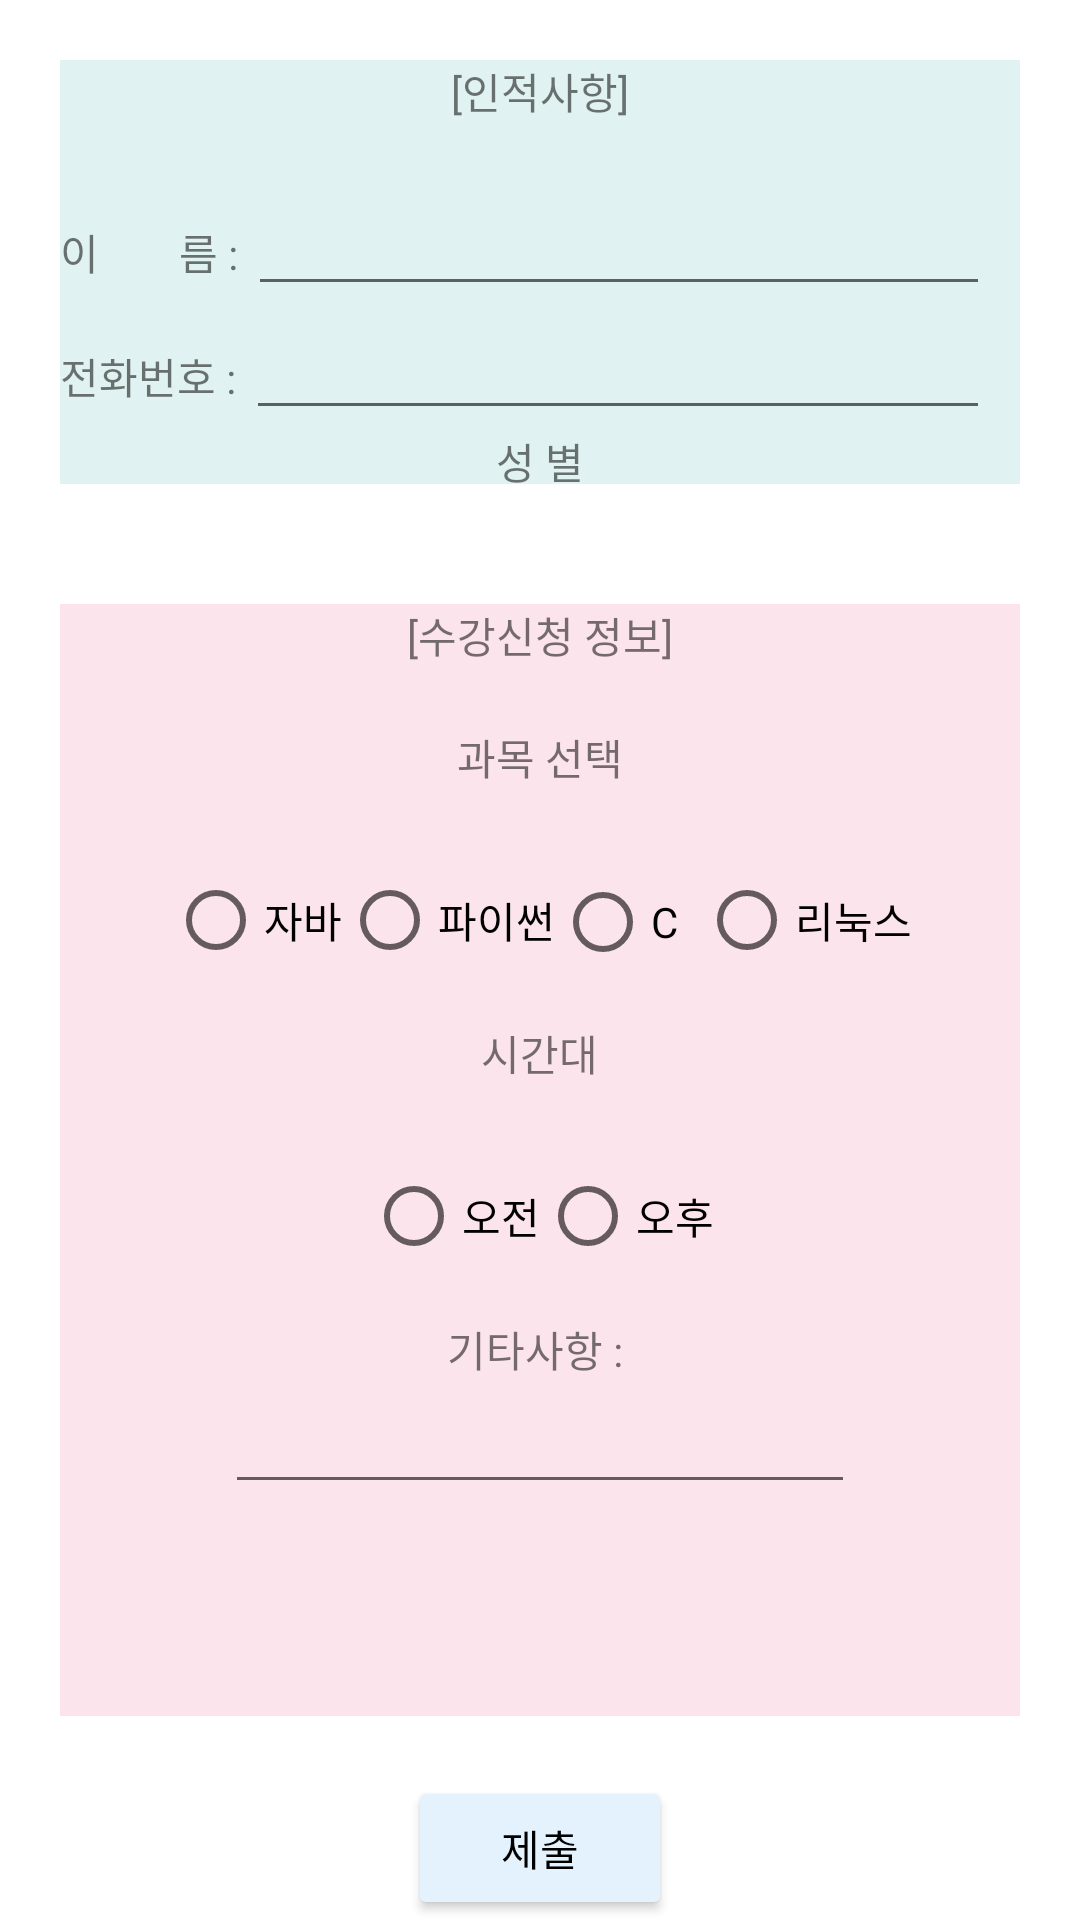

The Android layout XML behind this screen, and the referenced resources:
<!-- AndroidManifest.xml: application theme Theme.Enrolment -->
<!-- res/layout/activity_enrolment.xml -->
<?xml version="1.0" encoding="utf-8"?>
<LinearLayout xmlns:android="http://schemas.android.com/apk/res/android"
    xmlns:app="http://schemas.android.com/apk/res-auto"
    xmlns:tools="http://schemas.android.com/tools"
    android:layout_width="match_parent"
    android:layout_height="match_parent"
    android:orientation="vertical"
    tools:context=".EnrolmentActivity">

    <LinearLayout
        android:layout_width="match_parent"
        android:layout_height="match_parent"
        android:layout_weight="2"
        android:layout_margin="20dp"
        android:orientation="vertical"
        android:background="#E0F2F1" >

        <TextView
            android:layout_width="wrap_content"
            android:layout_height="wrap_content"
            android:text="[인적사항]"
            android:layout_gravity="center"
            android:layout_marginBottom="20dp"/>

        <LinearLayout
            android:layout_width="match_parent"
            android:layout_height="wrap_content"
            android:orientation="horizontal" >

            <TextView
                android:layout_width="wrap_content"
                android:layout_height="wrap_content"
                android:text="이        름 : " />

            <EditText
                android:layout_width="match_parent"
                android:layout_height="wrap_content"
                android:id="@+id/etName"
                android:layout_marginRight="10dp"
                android:privateImeOptions="defaultInputted=korean" />

        </LinearLayout>

        <LinearLayout
            android:layout_width="match_parent"
            android:layout_height="wrap_content"
            android:orientation="horizontal" >

            <TextView
                android:layout_width="wrap_content"
                android:layout_height="wrap_content"
                android:text="전화번호 : " />

            <EditText
                android:layout_width="match_parent"
                android:layout_height="wrap_content"
                android:id="@+id/etPhone"
                android:layout_marginRight="10dp"
                android:inputType="number" />

        </LinearLayout>

        <TextView
                android:layout_width="wrap_content"
                android:layout_height="wrap_content"
                android:layout_gravity="center"
                android:text="성 별" />

        <LinearLayout
            android:layout_width="wrap_content"
            android:layout_height="wrap_content"
            android:layout_gravity="center"
            android:orientation="horizontal" >

            <RadioGroup
                android:layout_width="wrap_content"
                android:layout_height="wrap_content"
                android:id="@+id/rgSex"
                android:layout_gravity="center"
                android:orientation="horizontal" >

                <RadioButton
                    android:layout_width="wrap_content"
                    android:layout_height="wrap_content"
                    android:text="여"
                    android:id="@+id/rbFemale" />
                <RadioButton
                    android:layout_width="wrap_content"
                    android:layout_height="wrap_content"
                    android:text="남"
                    android:id="@+id/rbMale" />

            </RadioGroup>

        </LinearLayout>


    </LinearLayout>

    <LinearLayout
        android:layout_width="match_parent"
        android:layout_height="match_parent"
        android:layout_weight="1"
        android:layout_margin="20dp"
        android:orientation="vertical"
        android:background="#FCE4EC" >

        <TextView
            android:layout_width="wrap_content"
            android:layout_height="wrap_content"
            android:text="[수강신청 정보]"
            android:layout_gravity="center"
            android:layout_marginBottom="20dp"/>

        <TextView
            android:layout_width="wrap_content"
            android:layout_height="wrap_content"
            android:text="과목 선택"
            android:layout_gravity="center"
            android:layout_marginBottom="20dp"/>

        <RadioGroup
            android:layout_width="wrap_content"
            android:layout_height="wrap_content"
            android:id="@+id/rgSubject"
            android:layout_gravity="center"
            android:orientation="horizontal" >

            <RadioButton
                android:layout_width="wrap_content"
                android:layout_height="wrap_content"
                android:text="자바"
                android:id="@+id/rbJava" />
            <RadioButton
                android:layout_width="wrap_content"
                android:layout_height="wrap_content"
                android:text="파이썬"
                android:id="@+id/rbPython" />
            <RadioButton
                android:layout_width="wrap_content"
                android:layout_height="wrap_content"
                android:text="C"
                android:id="@+id/rbC" />
            <RadioButton
                android:layout_width="wrap_content"
                android:layout_height="wrap_content"
                android:text="리눅스"
                android:id="@+id/rbLinux" />

        </RadioGroup>

        <TextView
            android:layout_width="wrap_content"
            android:layout_height="wrap_content"
            android:layout_marginTop="10dp"
            android:text="시간대"
            android:layout_gravity="center"
            android:id="@+id/rgTime"
            android:layout_marginBottom="20dp"/>

        <RadioGroup
            android:layout_width="wrap_content"
            android:layout_height="wrap_content"
            android:layout_gravity="center"
            android:orientation="horizontal" >

            <RadioButton
                android:layout_width="wrap_content"
                android:layout_height="wrap_content"
                android:text="오전"
                android:id="@+id/rbAm" />
            <RadioButton
                android:layout_width="wrap_content"
                android:layout_height="wrap_content"
                android:text="오후"
                android:id="@+id/rbPm" />

        </RadioGroup>

            <TextView
                android:layout_width="wrap_content"
                android:layout_height="wrap_content"
                android:layout_marginTop="10dp"
                android:layout_gravity="center"
                android:text="기타사항 : " />

            <EditText
                android:layout_width="wrap_content"
                android:layout_height="wrap_content"
                android:id="@+id/etEtc"
                android:ems="10"
                android:layout_gravity="center"
                android:privateImeOptions="defaultInputted=korean" />

    </LinearLayout>

    <Button
        android:layout_width="wrap_content"
        android:layout_height="wrap_content"
        android:text="제출"
        android:layout_gravity="center"
        android:backgroundTint="#E3F2FD"
        android:textColor="@color/black"
        android:id="@+id/btnSubmit"
        android:onClick="onClickSubmit"/>

</LinearLayout>
<!-- resources referenced by this layout -->
<resources>
  <style name="Theme.Enrolment" parent="Theme.MaterialComponents.DayNight.NoActionBar">
          
          <item name="colorPrimary">@color/purple_500</item>
          <item name="colorPrimaryVariant">@color/purple_700</item>
          <item name="colorOnPrimary">@color/white</item>
          
          <item name="colorSecondary">@color/teal_200</item>
          <item name="colorSecondaryVariant">@color/teal_700</item>
          <item name="colorOnSecondary">@color/black</item>
          
          <item name="android:statusBarColor" tools:targetApi="l">?attr/colorPrimaryVariant</item>
          
      </style>
  <!-- not gathered from this repository: default colours our renderer supplied (Android Studio template values) -->
  <color name="purple_500">#FF6200EE</color>
  <color name="purple_700">#FF3700B3</color>
  <color name="teal_200">#FF03DAC5</color>
  <color name="teal_700">#FF018786</color>
  <color name="black">#FF000000</color>
  <color name="white">#FFFFFFFF</color>
</resources>
